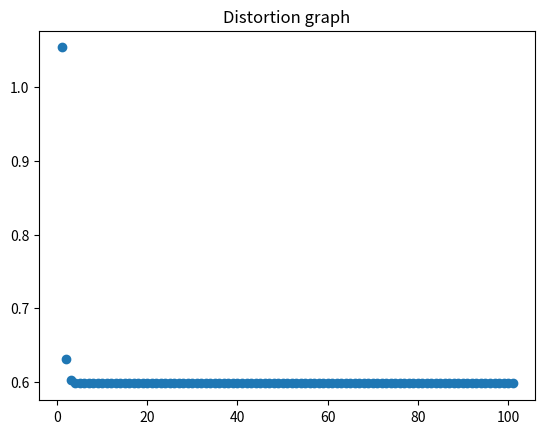

Write the Python code that produced this figure.
import random
import numpy as np
import matplotlib.pyplot as plt

def condProb (a, b, eps):
    return 1 - eps if a==b else eps

def lloyds_noise (X, centers, distortion_list, iteration, eps):
    partitions = [[],[]]
    distortion_sum = 0
    n = len(X)

    if centers == []:
        for i in range(2):
            centers.append(random.choice(X))
    
    for x in X:
        left_sum = 0
        right_sum = 0

        for j in range(2):
            left_sum += condProb(j, 0, eps) * (x-centers[j])**2
            right_sum += condProb(j, 1, eps)*(x-centers[j])**2

        if left_sum <= right_sum:
            partitions[0].append(x)
        else:
            partitions[1].append(x)

    
    distortion_sum = 0
    # len(parititions) = 2 - could just use 2
    for i in range(len(partitions)):
        for xl in partitions[i]:
            for j in range(2):
                distortion_sum += condProb(j, i, eps)*(xl - centers[j])**2
    
    distortion_list.append(distortion_sum/n)

     # up this to about 200
    if(iteration > 100):
        return centers, partitions, distortion_list
    
    # new_centers = []
    for j in range(2):
        numerator_sum = 0
        denominator_sum = 0
        for i in range(2):
            denominator_sum += condProb(j, i, eps)*len(partitions[i])/n
            inner_sum = 0
            for xl in partitions[i]:
                inner_sum += xl

            # not sure if should be using n or len(partitions[i])
            numerator_sum += condProb(j, i, eps)*inner_sum/n

        centers[j] = numerator_sum/denominator_sum

    return lloyds_noise(X, centers, distortion_list, iteration + 1, eps)


X = np.random.normal(0, 1, 10000)
normal_list = []
for num in X:
    normal_list.append(num)
    
centers, partitions, distortion_list = lloyds_noise(normal_list, [], [], 1, 0.1)

print(centers)
print('\n')
print(distortion_list[-1])
print('\n')
print(partitions[0][:10])
print('\n')
print(partitions[1][:10])
print('\n')

x = [i+1 for i in range(len(distortion_list))]

plt.scatter(x, distortion_list)
plt.title("Distortion graph")
plt.show()    
    